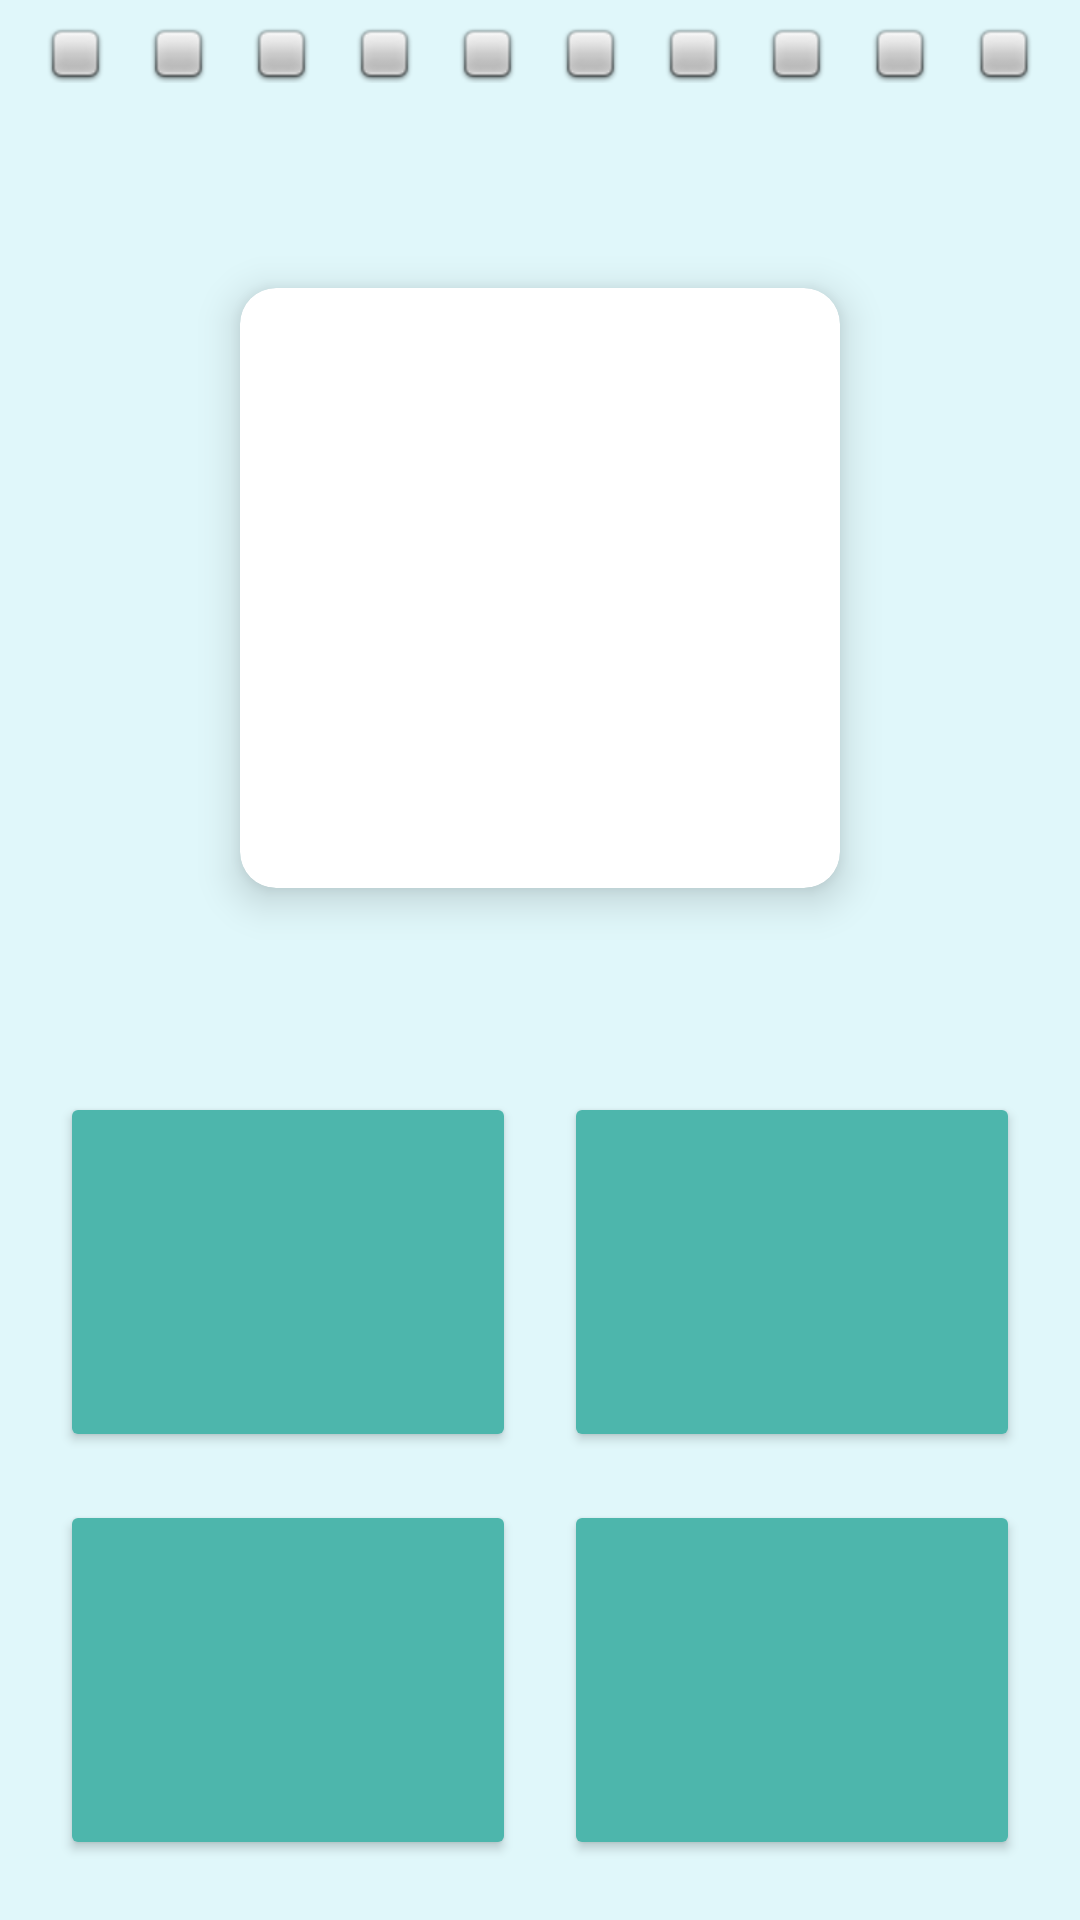

Reconstruct the res/layout file that produces this screen, plus the resources it refers to.
<!-- AndroidManifest.xml: application theme Theme.NihongoMochi -->
<!-- res/layout/fragment_kana_quiz.xml -->
<?xml version="1.0" encoding="utf-8"?>
<androidx.constraintlayout.widget.ConstraintLayout xmlns:android="http://schemas.android.com/apk/res/android"
    xmlns:app="http://schemas.android.com/apk/res-auto"
    xmlns:tools="http://schemas.android.com/tools"
    android:layout_width="match_parent"
    android:layout_height="match_parent"
    android:background="?android:attr/windowBackground"
    tools:context=".ui.gojuon.BaseKanaQuizFragment">

    
    <LinearLayout
        android:id="@+id/progress_bar_game"
        android:layout_width="0dp"
        android:layout_height="wrap_content"
        android:gravity="center"
        android:orientation="horizontal"
        android:padding="8dp"
        app:layout_constraintEnd_toEndOf="parent"
        app:layout_constraintStart_toStartOf="parent"
        app:layout_constraintTop_toTopOf="parent">

        
        <ImageView
            android:layout_width="0dp"
            android:layout_height="wrap_content"
            android:layout_weight="1"
            android:src="@android:drawable/checkbox_off_background" />

        <ImageView
            android:layout_width="0dp"
            android:layout_height="wrap_content"
            android:layout_weight="1"
            android:src="@android:drawable/checkbox_off_background" />

        <ImageView
            android:layout_width="0dp"
            android:layout_height="wrap_content"
            android:layout_weight="1"
            android:src="@android:drawable/checkbox_off_background" />

        <ImageView
            android:layout_width="0dp"
            android:layout_height="wrap_content"
            android:layout_weight="1"
            android:src="@android:drawable/checkbox_off_background" />

        <ImageView
            android:layout_width="0dp"
            android:layout_height="wrap_content"
            android:layout_weight="1"
            android:src="@android:drawable/checkbox_off_background" />

        <ImageView
            android:layout_width="0dp"
            android:layout_height="wrap_content"
            android:layout_weight="1"
            android:src="@android:drawable/checkbox_off_background" />

        <ImageView
            android:layout_width="0dp"
            android:layout_height="wrap_content"
            android:layout_weight="1"
            android:src="@android:drawable/checkbox_off_background" />

        <ImageView
            android:layout_width="0dp"
            android:layout_height="wrap_content"
            android:layout_weight="1"
            android:src="@android:drawable/checkbox_off_background" />

        <ImageView
            android:layout_width="0dp"
            android:layout_height="wrap_content"
            android:layout_weight="1"
            android:src="@android:drawable/checkbox_off_background" />

        <ImageView
            android:layout_width="0dp"
            android:layout_height="wrap_content"
            android:layout_weight="1"
            android:src="@android:drawable/checkbox_off_background" />

    </LinearLayout>

    <com.google.android.material.card.MaterialCardView
        android:id="@+id/card_kana"
        android:layout_width="200dp"
        android:layout_height="200dp"
        app:cardCornerRadius="12dp"
        app:cardElevation="8dp"
        app:cardBackgroundColor="@color/card_background"
        app:layout_constraintBottom_toTopOf="@id/grid_answers"
        app:layout_constraintEnd_toEndOf="parent"
        app:layout_constraintStart_toStartOf="parent"
        app:layout_constraintTop_toBottomOf="@id/progress_bar_game">

        <TextView
            android:id="@+id/text_kana_character"
            android:layout_width="match_parent"
            android:layout_height="match_parent"
            android:gravity="center"
            android:maxLines="1"
            app:autoSizeTextType="uniform"
            app:autoSizeMinTextSize="48sp"
            app:autoSizeMaxTextSize="120sp"
            app:autoSizeStepGranularity="2sp"
            android:textColor="@color/card_text"
            tools:text="Kana" />

    </com.google.android.material.card.MaterialCardView>

    <GridLayout
        android:id="@+id/grid_answers"
        android:layout_width="0dp"
        android:layout_height="wrap_content"
        android:layout_margin="12dp"
        android:columnCount="2"
        app:layout_constraintBottom_toBottomOf="parent"
        app:layout_constraintEnd_toEndOf="parent"
        app:layout_constraintStart_toStartOf="parent">

        <Button
            android:id="@+id/button_answer_1"
            android:layout_width="0dp"
            android:layout_height="120dp"
            android:layout_columnWeight="1"
            android:layout_gravity="fill"
            android:layout_margin="8dp"
            android:backgroundTint="?attr/colorSecondary"
            tools:text="a" />

        <Button
            android:id="@+id/button_answer_2"
            android:layout_width="0dp"
            android:layout_height="120dp"
            android:layout_columnWeight="1"
            android:layout_gravity="fill"
            android:layout_margin="8dp"
            android:backgroundTint="?attr/colorSecondary"
            tools:text="i" />

        <Button
            android:id="@+id/button_answer_3"
            android:layout_width="0dp"
            android:layout_height="120dp"
            android:layout_columnWeight="1"
            android:layout_gravity="fill"
            android:layout_margin="8dp"
            android:backgroundTint="?attr/colorSecondary"
            tools:text="u" />

        <Button
            android:id="@+id/button_answer_4"
            android:layout_width="0dp"
            android:layout_height="120dp"
            android:layout_columnWeight="1"
            android:layout_gravity="fill"
            android:layout_margin="8dp"
            android:backgroundTint="?attr/colorSecondary"
            tools:text="e" />

    </GridLayout>

</androidx.constraintlayout.widget.ConstraintLayout>
<!-- resources referenced by this layout -->
<resources>
  <color name="card_background">@color/white</color>
  <color name="card_text">@color/black</color>
  <style name="Theme.NihongoMochi" parent="Theme.MaterialComponents.DayNight.NoActionBar">
          
          <item name="colorPrimary">@color/button_background</item>
          <item name="colorPrimaryVariant">@color/blue_700</item>
          <item name="colorOnPrimary">@color/button_text</item>
          
          <item name="colorSecondary">@color/button_background</item>
          <item name="colorSecondaryVariant">@color/leaf_green</item>
          <item name="colorOnSecondary">@color/button_text</item>
          
          <item name="android:statusBarColor">?attr/colorPrimaryVariant</item>
          
          <item name="android:windowBackground">@color/app_background</item>
          <item name="android:textColor">@color/text_color</item>
          <item name="android:forceDarkAllowed" tools:targetApi="q">false</item>
      </style>
  <color name="white">#FFFFFFFF</color>
  <color name="black">#FF000000</color>
  <color name="button_background">#4DB6AC</color>
  <color name="blue_700">#1976D2</color>
  <color name="button_text">@color/white</color>
  <color name="leaf_green">#8BC34A</color>
  <color name="app_background">#E0F7FA</color>
  <color name="text_color">#263238</color>
</resources>
